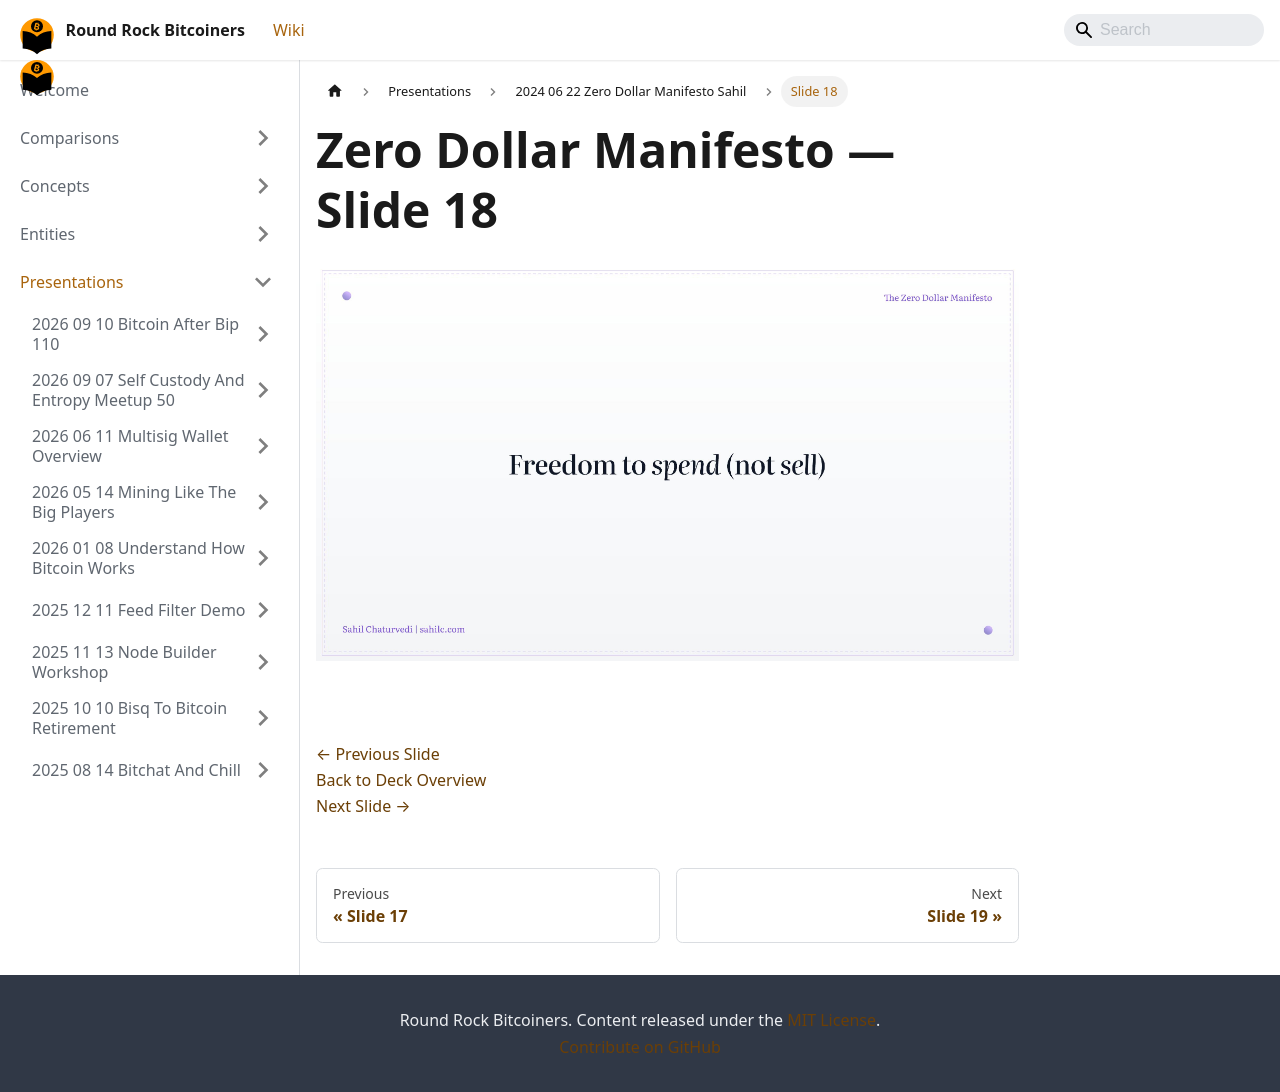

repository: jason-me/rrbtc-wiki · page: presentations/2024-06-22-zero-dollar-manifesto-sahil/slide-018/index.html · generator: docusaurus

---
title: "Slide 18 of 28 - Zero Dollar Manifesto"
sidebar_label: "Slide 18"
pagination_next: "presentations/2024-06-22-zero-dollar-manifesto-sahil/slide-019"
pagination_prev: "presentations/2024-06-22-zero-dollar-manifesto-sahil/slide-017"
---

# Zero Dollar Manifesto — Slide 18

![Slide 18 of 28 from 'Zero Dollar Manifesto' (2024-06-22, Sahil Chaturvedi). Part of a presentation covering: getonzero, bitcoin-only, personal-finance, sound-money, sovereignty.](/img/slides/2024-06-22-zero-dollar-manifesto-sahil/slide_018.jpg)

<br/>
<br/>

[← Previous Slide](/presentations/2024-06-22-zero-dollar-manifesto-sahil/slide-017)  
[Back to Deck Overview](/presentations/2024-06-22-zero-dollar-manifesto-sahil/)  
[Next Slide →](/presentations/2024-06-22-zero-dollar-manifesto-sahil/slide-019)
